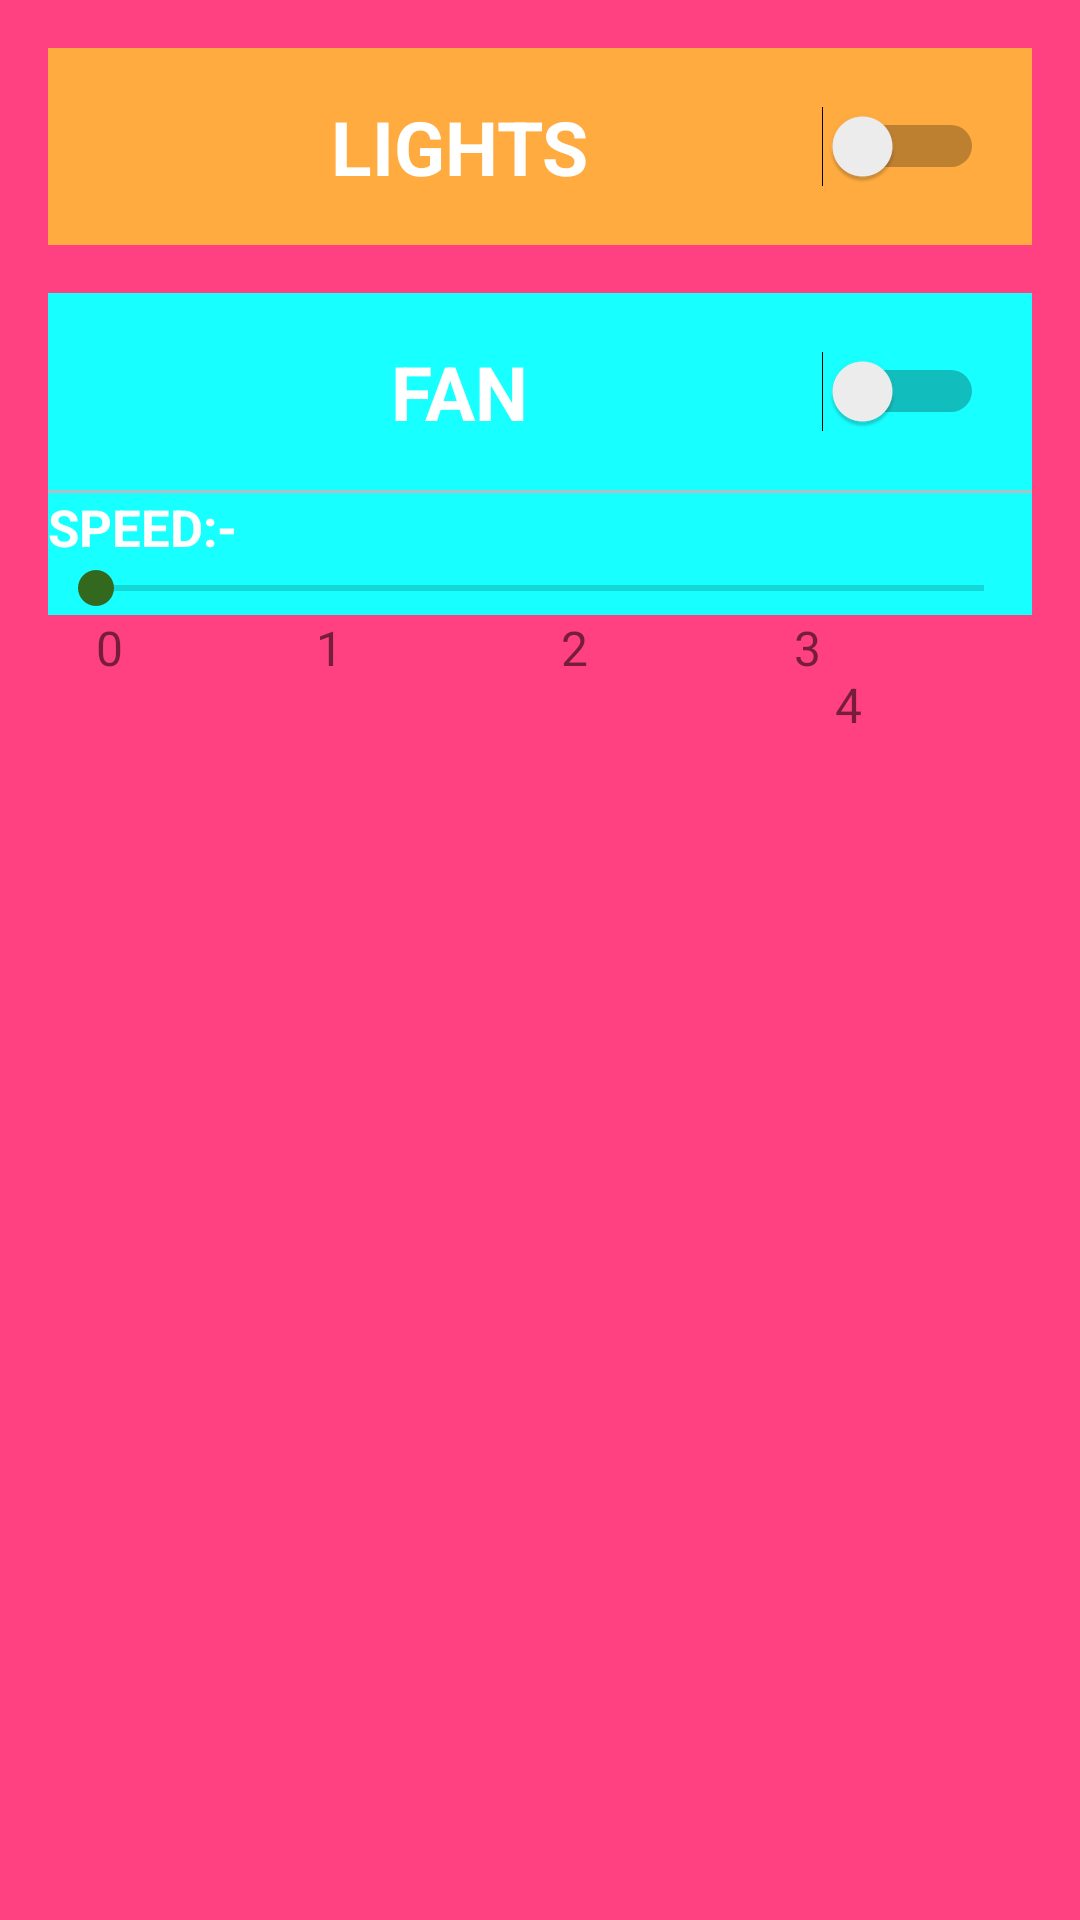

Produce the Android XML layout that renders to this screen, including the resource entries it uses.
<!-- AndroidManifest.xml: application theme AppTheme -->
<!-- res/layout/hall_activity.xml -->
<?xml version="1.0" encoding="utf-8"?>
<LinearLayout
    xmlns:android="http://schemas.android.com/apk/res/android"
    android:layout_width="match_parent"
    android:layout_height="match_parent"
    android:background="@color/colorHall"
    android:orientation="vertical"
    android:padding="16dp">

    <Switch
        android:id="@+id/hall_light"
        android:layout_width="match_parent"
        android:layout_height="wrap_content"
        style="@style/CategoryStyle"
        android:text="Lights"
        android:background="#FFAB40"/>
    <Switch
        android:id="@+id/hall_fan"
        android:layout_width="match_parent"
        android:layout_height="wrap_content"
        style="@style/CategoryStyle"
        android:text="Fan"
        android:layout_marginTop="16dp"
        android:background="#18FFFF"/>

    <View
        android:layout_width="match_parent"
        android:layout_height="1dp"
        android:background="#B0BEC5"></View>

    <TextView
        android:id="@+id/speed_heading"
        android:layout_width="match_parent"
        android:layout_height="wrap_content"
        android:text="Speed:-"
        android:textAllCaps="true"
        android:textColor="#FFFFFF"
        android:background="#18FFFF"
        android:textStyle="bold"
        android:textSize="17sp"/>

    <SeekBar
        android:id="@+id/hall_fan_speed"
        android:layout_width="match_parent"
        android:layout_height="wrap_content"
        android:min="0"
        android:max="4"
        android:progress="0"
        android:background="#18FFFF"
        android:thumbTint="#33691E"/>

    <LinearLayout
        android:layout_width="match_parent"
        android:layout_height="wrap_content"
        android:orientation="horizontal">

        <TextView
            android:layout_width="0dp"
            android:layout_height="wrap_content"
            android:text="    0"
            android:layout_weight="1"
            android:textSize="16sp"/>

        <TextView
            android:layout_width="0dp"
            android:layout_height="wrap_content"
            android:text="      1"
            android:layout_weight="1"
            android:textSize="16sp"/>

        <TextView
            android:layout_width="0dp"
            android:layout_height="wrap_content"
            android:text="          2"
            android:layout_weight="1"
            android:textSize="16sp"/>

        <TextView
            android:layout_width="0dp"
            android:layout_height="wrap_content"
            android:text="             3"
            android:layout_weight="1"
            android:textSize="16sp"/>

        <TextView
            android:layout_width="0dp"
            android:layout_height="wrap_content"
            android:text="                 4"
            android:layout_weight="1"
            android:textSize="16sp"/>

    </LinearLayout>

</LinearLayout>
<!-- resources referenced by this layout -->
<resources>
  <color name="colorHall">#FF4081</color>
  <style name="CategoryStyle">
          <item name="android:layout_width">match_parent</item>
          <item name="android:layout_height">@dimen/list_item_height</item>
          <item name="android:gravity">center</item>
          <item name="android:padding">16dp</item>
          <item name="android:textColor">@android:color/white</item>
          <item name="android:textStyle">bold</item>
          <item name="android:textAppearance">?android:textAppearanceMedium</item>
          <item name="android:textAllCaps">true</item>
          <item name="android:textSize">25sp</item>
      </style>
  <style name="AppTheme" parent="Theme.AppCompat.Light.DarkActionBar">
          
          <item name="colorPrimary">@color/colorPrimary</item>
          <item name="colorPrimaryDark">@color/colorPrimaryDark</item>
          <item name="colorAccent">@color/colorAccent</item>
      </style>
  <dimen name="list_item_height">88dp</dimen>
  <color name="colorPrimary">#008577</color>
  <color name="colorPrimaryDark">#00574B</color>
  <color name="colorAccent">#D81B60</color>
</resources>
